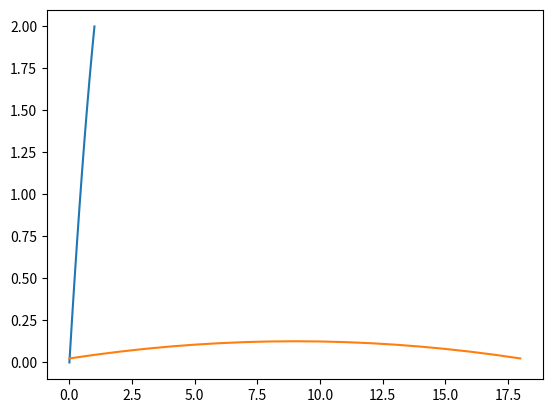

Reproduce this figure in Python.
import numpy as np
import scipy
import matplotlib.pyplot as plt


def solve_poisson_linear(a, b, N, alpha, beta, q):
    x = np.linspace(a, b, N + 1)
    x_inner = x[1:-1]
    dx = (b - a) / N
    k = [np.ones(N - 2), -2 * np.ones(N - 1), np.ones(N - 2)]
    offset = [-1, 0, 1]
    A = scipy.sparse.diags(k, offset).toarray()
    b_DD = np.zeros((N - 1, 1))
    b_DD[0] = alpha
    b_DD[-1] = beta

    rhs = -b_DD - (dx**2) * q(x_inner)

    u_inner = np.linalg.solve(A, rhs).squeeze()
    return x, np.concatenate([[alpha], u_inner, [beta]])


def solve_bratu(N, mu):
    dx = 1 / N

    def inner(u):
        k = [np.ones(N - 2), -2 * np.ones(N - 1), np.ones(N - 2)]
        offset = [-1, 0, 1]
        A = scipy.sparse.diags(k, offset).toarray()

        return A @ u + (dx) ** 2 * np.exp(0.1 * u)

    x0 = np.ones((N - 1, 1))
    res = scipy.optimize.root(inner, x0)
    print(res.success)
    return res.x


if __name__ == "__main__":
    x, u = solve_poisson_linear(a=0, b=1, N=10, alpha=0, beta=2, q=lambda x: 1)
    plt.plot(x, u,)
    plt.show()
    plt.plot(solve_bratu(20, mu=0.5))
    plt.show()
